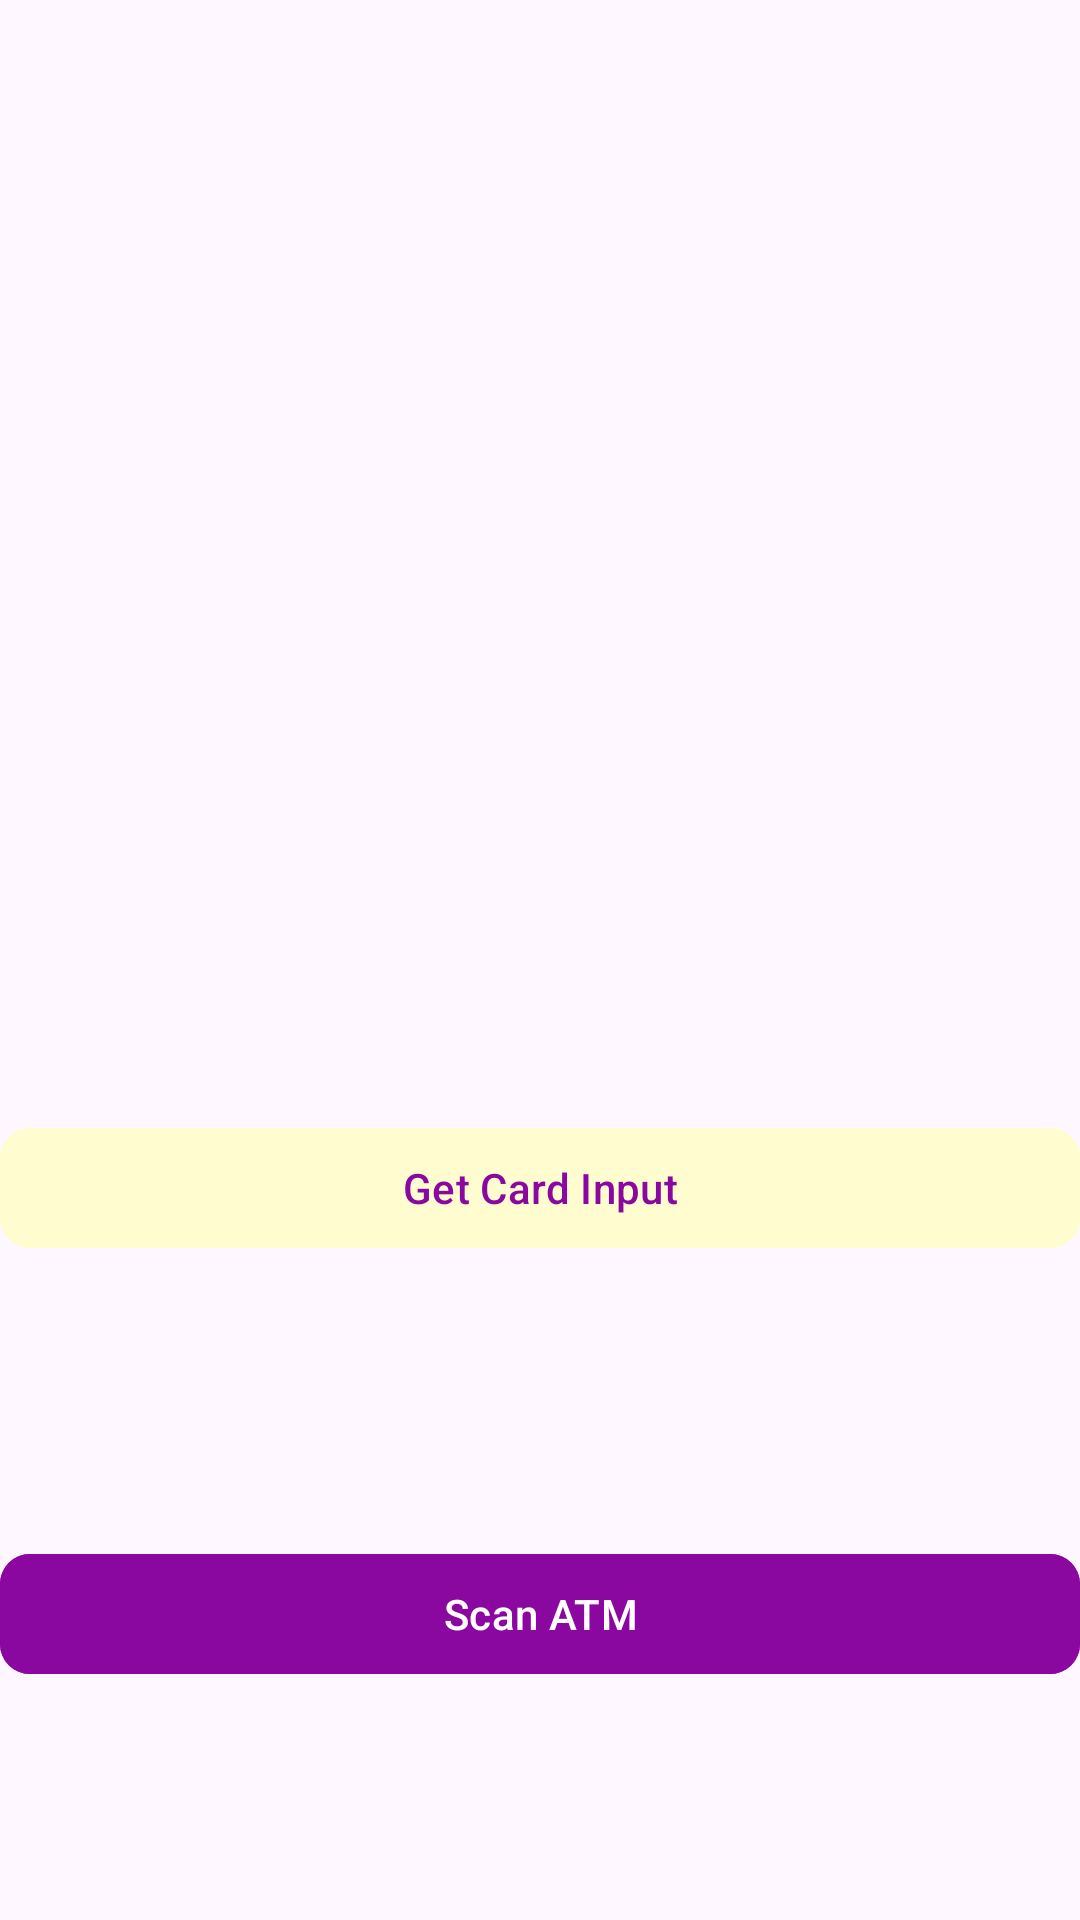

Write the Android layout XML for this screen, with the resource values it uses.
<!-- AndroidManifest.xml: application theme Theme.CardScanner -->
<!-- res/layout/fragment_get_card_detail.xml -->
<?xml version="1.0" encoding="utf-8"?>
<androidx.constraintlayout.widget.ConstraintLayout
    xmlns:android="http://schemas.android.com/apk/res/android"
    xmlns:app="http://schemas.android.com/apk/res-auto"
    xmlns:tools="http://schemas.android.com/tools"
    android:layout_width="match_parent"
    android:layout_margin="@dimen/dp_24"
    android:layout_height="match_parent"
    tools:context=".ui.GetCardDetailFragment">


    <ImageView
        android:id="@+id/atmView"
        android:layout_width="@dimen/dp_200"
        android:layout_height="@dimen/dp_200"
        android:layout_marginTop="@dimen/dp_16"
        android:layout_marginBottom="16dp"
        android:src="@drawable/ic_atm"
        app:layout_constraintBottom_toTopOf="@+id/get_input_button"
        app:layout_constraintEnd_toEndOf="parent"
        app:layout_constraintStart_toStartOf="parent"
        app:layout_constraintTop_toTopOf="parent" />

    <com.google.android.material.button.MaterialButton
        android:id="@+id/get_input_button"
        android:layout_width="@dimen/dp_0"
        android:layout_height="wrap_content"
        android:layout_marginTop="@dimen/dp_16"
        android:layout_marginBottom="@dimen/dp_16"
        android:backgroundTint="@color/cream"
        android:text="@string/get_card_input"
        android:textAllCaps="false"
        android:textColor="@color/purple"
        app:cornerRadius="@dimen/dp_10"
        app:layout_constraintBottom_toTopOf="@+id/scan_button"
        app:layout_constraintEnd_toEndOf="parent"
        app:layout_constraintStart_toStartOf="parent"
        app:layout_constraintTop_toBottomOf="@id/atmView" />

    <com.google.android.material.button.MaterialButton
        android:id="@+id/scan_button"
        android:layout_width="@dimen/dp_0"
        android:layout_height="wrap_content"
        android:layout_marginTop="@dimen/dp_16"
        android:layout_marginBottom="@dimen/dp_16"
        android:backgroundTint="@color/purple"
        android:text="@string/scan_atm"
        android:textAllCaps="false"
        android:textColor="@color/white"
        app:cornerRadius="@dimen/dp_10"
        app:layout_constraintBottom_toBottomOf="parent"
        app:layout_constraintEnd_toEndOf="parent"
        app:layout_constraintStart_toStartOf="parent"
        app:layout_constraintTop_toBottomOf="@+id/get_input_button" />
</androidx.constraintlayout.widget.ConstraintLayout>
<!-- resources referenced by this layout -->
<resources>
  <color name="cream">#FFFDD0</color>
  <color name="purple">#8B08A0</color>
  <color name="white">#FFFFFFFF</color>
  <dimen name="dp_0">0dp</dimen>
  <dimen name="dp_10">10dp</dimen>
  <dimen name="dp_16">16dp</dimen>
  <dimen name="dp_200">200dp</dimen>
  <dimen name="dp_24">24dp</dimen>
  <string name="get_card_input">Get Card Input</string>
  <string name="scan_atm">Scan ATM</string>
  <style name="Theme.CardScanner" parent="Base.Theme.CardScanner" />
  <style name="Base.Theme.CardScanner" parent="Theme.Material3.DayNight.NoActionBar">
          
          <item name="colorPrimary">@color/purple</item> --&gt;
      </style>
</resources>
